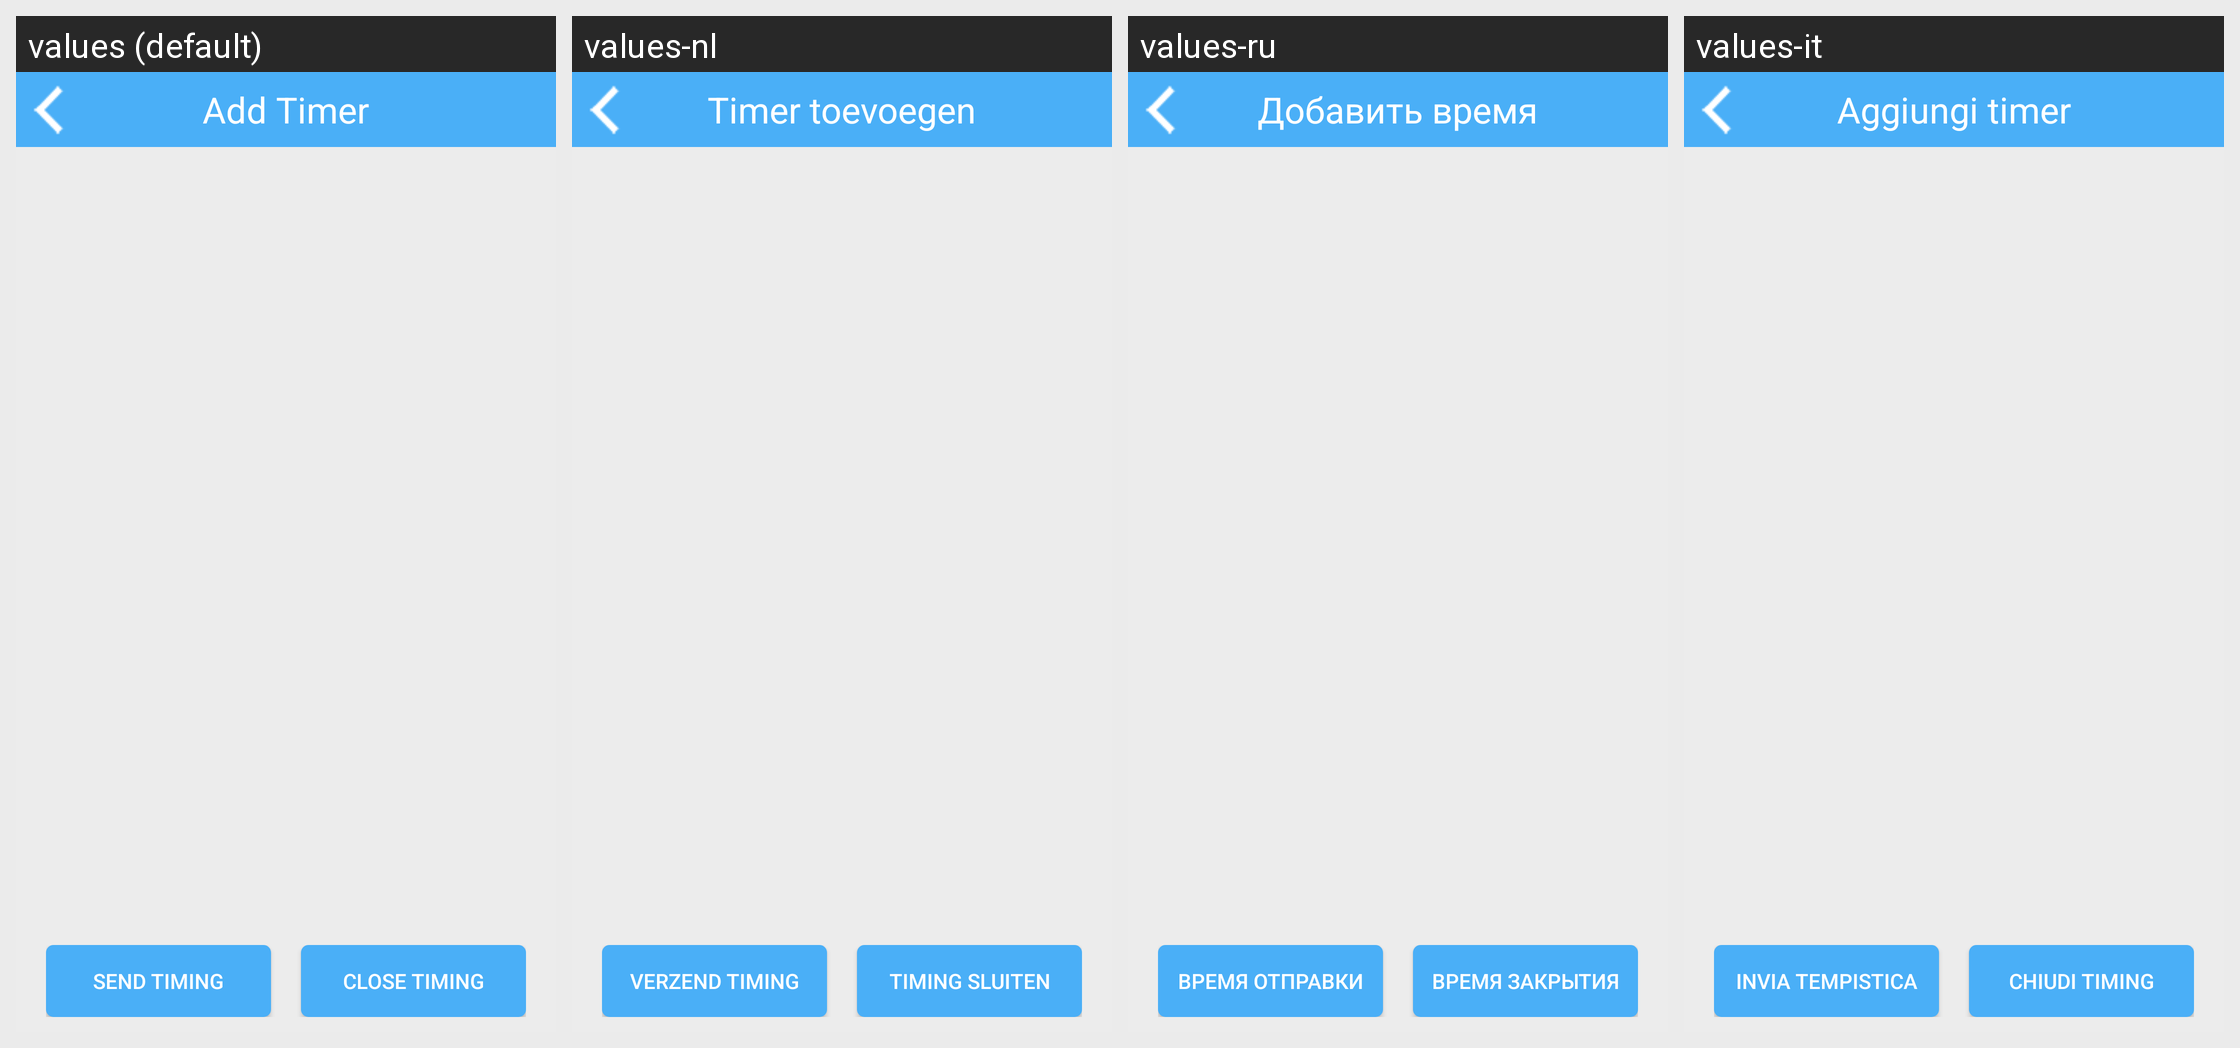

For this localized Android screen grid, give each drawn string resource with its value in every locale shown.
Android screen res/layout/activity_timer_like.xml rendered under 4 locales, left to right: values (default), values-nl, values-ru, values-it. Device: Nexus 5 (rendered at 1080×1920; each locale shown at half size, 540×960, under a caption strip naming it); theme AppTheme.
Other locales in the repository, not shown: values-da, values-de, values-de-rDE, values-en, values-es, values-fr, values-fr-rFR, values-ja, values-ja-rJP, values-ko, values-ko-rKR, values-pl, values-pt, values-ro, values-tr, values-vi-rVN, values-zh, values-zh-rCN, values-zh-rHK, values-zh-rTW.
Strings drawn on this screen, with the default value and each locale's value (text and hints the layout hard-codes, and strings that could not be matched under every locale, appear in the picture but are not listed):

addTimer
  values: Add Timer
  values-nl: Timer toevoegen
  values-ru: Добавить время
  values-it: Aggiungi timer

Sendtiming
  values: Send timing
  values-nl: Verzend timing
  values-ru: время отправки
  values-it: Invia tempistica

Closetiming
  values: Close timing
  values-nl: Timing sluiten
  values-ru: время закрытия
  values-it: Chiudi timing
